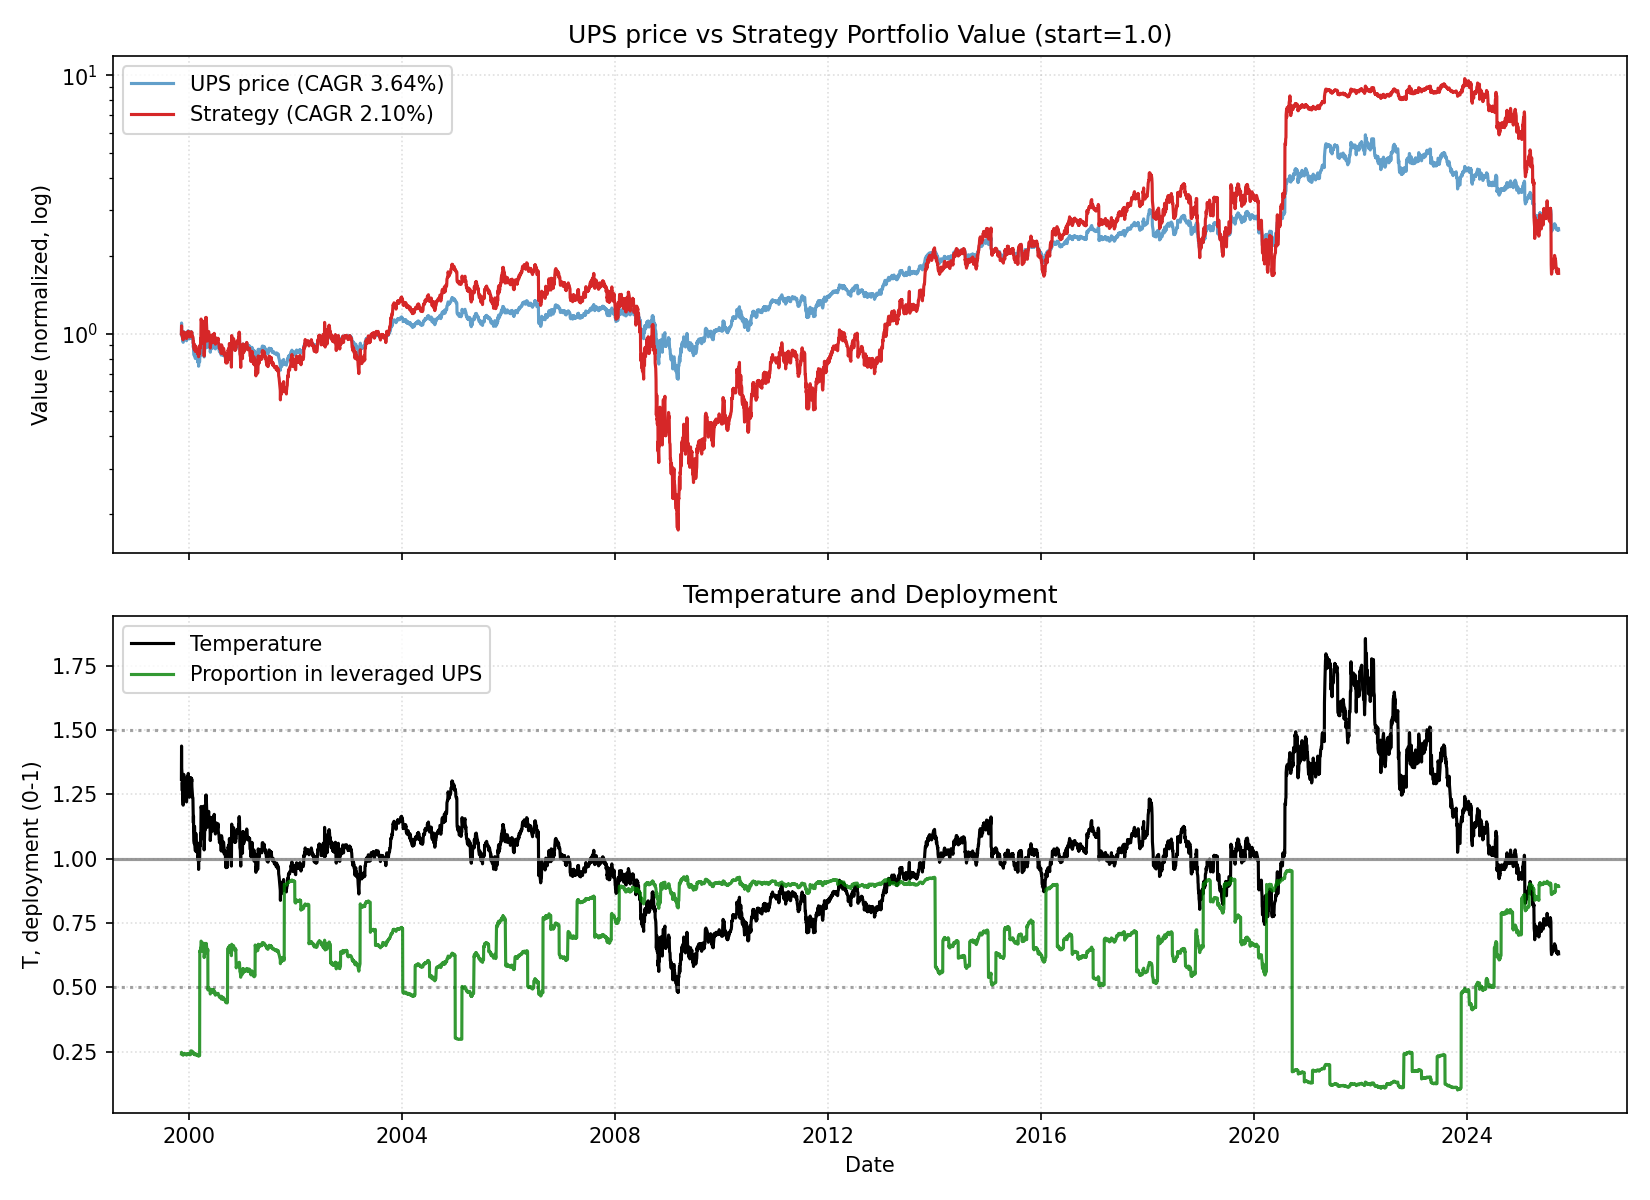

The data file committed next to this chart (first rows):
date, close, ret, ret_3, ret_6, ret_12, ret_22, temp, temp_ch_11, temp_ch_22, vol_22, vol_66, rate, yc_spread, credit_spread, yc_change_22, credit_change_22, port_unlevered, port_tqqq, port_cash, port_total, deployed_p, base_p, target_p
1999-11-10, 33.34, 0.0, , , , , 1.309, , , , , 5.3, 0.19, 2.13, , , 0.7235, 0.0, 0.2767, 1, 0.2411, 0.2411, 0.2411
1999-11-11, 36.63, 0.0989, , , , , 1.438, , , , , 5.3, 0.19, 2.13, , , 0.795, 0.0, 0.2768, 1.072, 0.2473, 0.1237, 0.1237
1999-11-12, 34.44, -0.06, 0.03297, , , , 1.352, , , , , 5.3, 0.15, 2.13, , , 0.7473, 0.0, 0.2768, 1.024, 0.2432, 0.1789, 0.1789
1999-11-15, 33.7, -0.02128, -0.08, , , , 1.322, , , , , 5.3, 0.15, 2.09, , , 0.7314, 0.0, 0.2769, 1.008, 0.2418, 0.2218, 0.2218
1999-11-16, 32.24, -0.04348, -0.06383, , , , 1.265, , , , , 5.3, 0.12, 2.04, , , 0.6996, 0.0, 0.277, 0.9766, 0.2388, 0.3059, 0.3059
1999-11-17, 33.06, 0.02557, -0.01902, -0.008242, , , 1.297, , , , , 5.3, 0.14, 2.04, , , 0.7175, 0.0, 0.277, 0.9945, 0.2405, 0.2592, 0.2592
1999-11-18, 32.39, -0.02031, 0.004734, -0.1158, , , 1.27, , , , , 5.3, 0.16, 2.04, , , 0.7029, 0.0, 0.2771, 0.98, 0.2391, 0.2979, 0.2979
1999-11-19, 31.75, -0.01979, -0.0397, -0.07801, , , 1.245, , , , , 5.3, 0.15, 2.02, , , 0.689, 0.0, 0.2771, 0.9662, 0.2377, 0.3348, 0.3348
1999-11-22, 30.83, -0.02885, -0.04807, -0.08515, , , 1.208, , , , , 5.3, 0.14, 2.03, , , 0.6692, 0.0, 0.2772, 0.9463, 0.2357, 0.3881, 0.3881
1999-11-23, 32.33, 0.04851, 0.01827, 0.002841, , , 1.267, , , , , 5.3, 0.15, 2.04, , , 0.7016, 0.0, 0.2773, 0.9789, 0.2389, 0.303, 0.303
1999-11-24, 33.21, 0.02732, 0.07716, 0.004553, , , 1.301, , , , , 5.3, 0.12, 2.02, , , 0.7208, 0.0, 0.2773, 0.9981, 0.2407, 0.2529, 0.2529
1999-11-26, 33.92, 0.02124, 0.04914, 0.04716, 0.01743, , 1.328, 0.01458, , , , 5.3, 0.13, 2.01, , , 0.7361, 0.0, 0.2774, 1.013, 0.2421, 0.2133, 0.2133
1999-11-29, 33.43, -0.01447, 0.006464, 0.05285, -0.08753, , 1.308, -0.09041, , , , 5.3, 0.17, 1.99, , , 0.7254, 0.0, 0.2774, 1.003, 0.2411, 0.2423, 0.2423
1999-11-30, 32.41, -0.03028, -0.0443, 0.0513, -0.05868, , 1.268, -0.06164, , , , 5.3, 0.17, 1.99, , , 0.7035, 0.0, 0.2775, 0.981, 0.239, 0.3003, 0.3003
1999-12-01, 32.32, -0.002838, -0.03303, -0.000189, -0.04094, , 1.265, -0.04363, , , , 5.3, 0.17, 1.97, , , 0.7015, 0.0, 0.2775, 0.979, 0.2388, 0.3059, 0.3059
1999-12-02, 32.91, 0.01803, 0.01514, -0.009233, 0.02073, , 1.287, 0.01787, , , , 5.3, 0.18, 1.95, , , 0.7141, 0.0, 0.2776, 0.9917, 0.24, 0.273, 0.273
1999-12-03, 32.6, -0.00932, 0.008539, -0.03888, -0.014, , 1.275, -0.01676, , , , 5.3, 0.18, 1.96, , , 0.7075, 0.0, 0.2777, 0.9851, 0.2394, 0.2908, 0.2908
1999-12-06, 32.51, -0.002823, -0.01212, -0.02752, 0.003606, , 1.271, 0.0004447, , , , 5.3, 0.18, 1.96, , , 0.7055, 0.0, 0.2777, 0.9832, 0.2392, 0.297, 0.297
1999-12-07, 33.37, 0.02642, 0.02352, 0.02933, 0.05092, , 1.304, 0.04761, , , , 5.3, 0.16, 1.97, , , 0.7241, 0.0, 0.2778, 1.002, 0.2409, 0.2485, 0.2485
1999-12-08, 33.55, 0.005514, 0.03208, 0.03795, 0.0881, , 1.311, 0.08505, , , , 5.3, 0.17, 1.95, , , 0.7281, 0.0, 0.2778, 1.006, 0.2413, 0.2383, 0.2383
1999-12-09, 33.12, -0.0128, -0.007354, 0.006523, 0.02447, , 1.294, 0.0216, , , , 5.3, 0.18, 1.95, , , 0.7188, 0.0, 0.2779, 0.9967, 0.2404, 0.2631, 0.2631
1999-12-10, 32.45, -0.02037, -0.03291, -0.004705, -0.02308, -0.02672, 1.267, -0.02582, -0.03183, 0.0341, , 5.3, 0.15, 1.95, , , 0.7041, 0.0, 0.278, 0.9821, 0.239, 0.3018, 0.3018
1999-12-13, 32.38, -0.00189, -0.02222, -0.003773, -0.04521, -0.116, 1.264, -0.04805, -0.1209, 0.0341, , 5.3, 0.15, 1.95, -0.04, -0.18, 0.7028, 0.0, 0.278, 0.9808, 0.2389, 0.3063, 0.3063
1999-12-14, 31.89, -0.01515, -0.01701, -0.04412, -0.04587, -0.07382, 1.245, -0.04838, -0.079, 0.02591, , 5.3, 0.15, 1.94, -0.04, -0.19, 0.6922, 0.0, 0.2781, 0.9702, 0.2378, 0.3345, 0.3345
1999-12-15, 31.28, -0.01923, -0.03409, -0.06764, -0.03501, -0.07188, 1.221, -0.03754, -0.07675, 0.02317, , 5.3, 0.15, 1.93, 0.0, -0.2, 0.6789, 0.0, 0.2781, 0.957, 0.2365, 0.3697, 0.3697
1999-12-16, 31.4, 0.003922, -0.01538, -0.05185, -0.02846, -0.02589, 1.225, -0.03101, -0.031, 0.02291, , 5.3, 0.16, 1.93, 0.01, -0.16, 0.6815, 0.0, 0.2782, 0.9597, 0.2367, 0.3631, 0.3631
1999-12-17, 32.69, 0.04102, 0.0451, 0.007562, -0.006524, -0.01122, 1.275, -0.009133, -0.0164, 0.02287, , 5.3, 0.15, 1.93, 0.03, -0.11, 0.7095, 0.0, 0.2782, 0.9877, 0.2394, 0.2901, 0.2901
1999-12-20, 33.61, 0.02814, 0.07031, 0.03788, 0.03104, 0.03769, 1.311, 0.02798, 0.03189, 0.02301, , 5.3, 0.15, 1.91, 0.01, -0.13, 0.7294, 0.0, 0.2783, 1.008, 0.2413, 0.2388, 0.2388
1999-12-21, 33.86, 0.007298, 0.03565, 0.06154, 0.04151, 0.06637, 1.32, 0.03877, 0.06041, 0.02254, , 5.3, 0.17, 1.92, 0.01, -0.12, 0.7348, 0.0, 0.2784, 1.013, 0.2417, 0.2252, 0.2252
1999-12-22, 32.87, -0.02899, -0.0219, 0.05098, -0.01471, 0.06622, 1.281, -0.01729, 0.06063, 0.02305, , 5.3, 0.15, 1.89, 0.0, -0.13, 0.7135, 0.0, 0.2784, 0.9919, 0.2398, 0.2813, 0.2813
1999-12-23, 33.24, 0.01119, -0.01812, 0.05859, -0.009141, 0.02827, 1.296, -0.01174, 0.02287, 0.02207, , 5.3, 0.17, 1.88, 0.03, -0.15, 0.7214, 0.0, 0.2785, 0.9999, 0.2405, 0.2607, 0.2607
1999-12-27, 34.19, 0.0286, 0.04011, 0.04597, 0.03241, 0.02955, 1.332, 0.02916, 0.02361, 0.02049, , 5.3, 0.19, 1.86, 0.04, -0.18, 0.7421, 0.0, 0.2785, 1.021, 0.2424, 0.2081, 0.2081
1999-12-28, 33.86, -0.009866, 0.01845, 0.007298, 0.04348, -0.001809, 1.318, 0.04019, -0.007392, 0.0199, , 5.3, 0.2, 1.85, 0.08, -0.17, 0.7348, 0.0, 0.2786, 1.013, 0.2417, 0.2276, 0.2276
1999-12-29, 33.37, -0.01449, -0.02422, -0.01449, 0.0303, -0.001835, 1.299, 0.02742, -0.00707, 0.01963, , 5.3, 0.19, 1.84, 0.06, -0.17, 0.7241, 0.0, 0.2787, 1.003, 0.2407, 0.2558, 0.2558
1999-12-30, 33.37, 0.0, -0.01449, 0.01493, 0.04615, 0.02933, 1.299, 0.04322, 0.02393, 0.01938, , 5.3, 0.2, 1.84, 0.03, -0.15, 0.7241, 0.0, 0.2787, 1.003, 0.2407, 0.2561, 0.2561
1999-12-31, 33.86, 0.01471, 0.01471, 0.01845, 0.08235, 0.04744, 1.318, 0.07932, 0.04194, 0.01837, , 5.3, 0.21, 1.73, 0.04, -0.26, 0.7348, 0.0, 0.2788, 1.014, 0.2416, 0.2286, 0.2286
2000-01-03, 32.91, -0.02808, -0.01379, -0.03767, 0.04785, 0.0, 1.28, 0.04455, -0.005593, 0.01945, , 5.3, 0.2, 1.69, 0.03, -0.28, 0.7141, 0.0, 0.2788, 0.993, 0.2397, 0.2835, 0.2835
2000-01-04, 31.86, -0.03169, -0.05888, -0.05888, -0.02533, -0.02258, 1.239, -0.0284, -0.02805, 0.02025, , 5.3, 0.19, 1.72, 0.01, -0.23, 0.6915, 0.0, 0.2789, 0.9704, 0.2375, 0.3429, 0.3429
2000-01-05, 33.37, 0.04716, 0.01398, 0.0, -0.0073, 0.02642, 1.297, -0.01008, 0.02103, 0.02262, , 5.3, 0.24, 1.67, 0.06, -0.29, 0.7241, 0.0, 0.279, 1.003, 0.2406, 0.2581, 0.2581
2000-01-06, 33.37, 0.0, 0.04716, 0.0, -0.01449, 0.0, 1.297, -0.01725, -0.005245, 0.02261, , 5.3, 0.22, 1.67, 0.04, -0.29, 0.7241, 0.0, 0.279, 1.003, 0.2406, 0.2584, 0.2584
2000-01-07, 32.57, -0.0239, -0.0239, -0.03804, -0.009329, -0.02925, 1.266, -0.0121, -0.03434, 0.0225, , 5.3, 0.21, 1.7, 0.05, -0.27, 0.7068, 0.0, 0.2791, 0.9859, 0.239, 0.3039, 0.3039
2000-01-10, 32.91, 0.01036, -0.01379, 0.0, -0.01015, -0.006481, 1.278, -0.01327, -0.01204, 0.02259, , 5.3, 0.19, 1.7, 0.02, -0.25, 0.7141, 0.0, 0.2791, 0.9933, 0.2397, 0.2858, 0.2858
2000-01-11, 32.02, -0.02703, -0.01695, 0.004813, -0.06368, -0.01323, 1.244, -0.06614, -0.01875, 0.02315, , 5.3, 0.22, 1.69, 0.04, -0.26, 0.6948, 0.0, 0.2792, 0.974, 0.2378, 0.3365, 0.3365
2000-01-12, 33.06, 0.03257, 0.004659, -0.009192, -0.02355, 0.02083, 1.284, -0.02611, 0.01548, 0.02382, , 5.3, 0.23, 1.68, 0.08, -0.27, 0.7175, 0.0, 0.2792, 0.9967, 0.2399, 0.2778, 0.2778
2000-01-13, 33.52, 0.01392, 0.04693, 0.004595, 0.004595, 0.05096, 1.302, 0.001958, 0.04545, 0.02396, , 5.3, 0.23, 1.75, 0.08, -0.2, 0.7613, 0.0, 0.2454, 1.007, 0.2521, 0.2521, 0.2521
2000-01-14, 33.89, 0.01098, 0.02505, 0.04049, 0.01562, 0.08333, 1.316, 0.01296, 0.07765, 0.02372, , 5.3, 0.25, 1.73, 0.1, -0.21, 0.7697, 0.0, 0.2455, 1.015, 0.2527, 0.2316, 0.2316
2000-01-18, 33.7, -0.00543, 0.005489, 0.02423, -0.004529, 0.07324, 1.307, -0.007665, 0.06705, 0.02328, , 5.3, 0.28, 1.72, 0.13, -0.21, 0.7655, 0.0, 0.2456, 1.011, 0.2524, 0.2433, 0.2433
2000-01-19, 33.49, -0.006369, -0.01176, 0.04598, 0.01771, 0.02439, 1.299, 0.01486, 0.01848, 0.02338, , 5.3, 0.27, 1.7, 0.11, -0.23, 0.7606, 0.0, 0.2456, 1.006, 0.252, 0.2558, 0.2558
2000-01-20, 33.79, 0.009157, 0.002729, 0.02226, 0.06063, 0.005473, 1.311, 0.05766, 2.4592428835124025e-05, 0.02187, , 5.3, 0.3, 1.66, 0.15, -0.27, 0.7676, 0.0, 0.2457, 1.013, 0.2525, 0.2388, 0.2388
2000-01-21, 33, -0.02359, -0.01465, -0.01555, -0.01103, -0.02536, 1.279, -0.0138, -0.03064, 0.02167, , 5.3, 0.31, 1.63, 0.16, -0.28, 0.7495, 0.0, 0.2457, 0.9952, 0.251, 0.2842, 0.2842
2000-01-24, 32.38, -0.01859, -0.04174, -0.04434, -0.02941, -0.01493, 1.255, -0.03247, -0.02061, 0.02192, , 5.3, 0.26, 1.67, 0.09, -0.25, 0.7355, 0.0, 0.2458, 0.9813, 0.2499, 0.3198, 0.3198
2000-01-25, 32.32, -0.001894, -0.02045, -0.04095, -0.007532, -0.02767, 1.252, -0.01066, -0.03328, 0.02107, , 5.3, 0.26, 1.63, 0.11, -0.26, 0.7341, 0.0, 0.2458, 0.9799, 0.2497, 0.3236, 0.3236
2000-01-26, 31.95, -0.01139, -0.01326, -0.04579, -0.02889, -0.06547, 1.238, -0.03161, -0.07037, 0.02102, , 5.3, 0.24, 1.59, 0.07, -0.29, 0.7258, 0.0, 0.2459, 0.9716, 0.249, 0.3447, 0.3447
2000-01-27, 31.95, 0.0, -0.01139, -0.05445, -0.001916, -0.05616, 1.238, -0.004711, -0.06111, 0.01992, , 5.3, 0.17, 1.55, -0.02, -0.31, 0.7258, 0.0, 0.2459, 0.9717, 0.249, 0.345, 0.345
2000-01-28, 31.86, -0.002879, -0.002879, -0.03439, -0.03618, -0.04504, 1.234, -0.03888, -0.05005, 0.01986, , 5.3, 0.08, 1.6, -0.12, -0.25, 0.7237, 0.0, 0.246, 0.9696, 0.2488, 0.3505, 0.3505
2000-01-31, 29.44, -0.07603, -0.07869, -0.09091, -0.1217, -0.1176, 1.14, -0.1245, -0.1226, 0.02522, , 5.3, 0.07, 1.68, -0.12, -0.16, 0.6687, 0.0, 0.246, 0.9147, 0.2437, 0.4881, 0.4881
2000-02-01, 30.11, 0.02292, -0.05486, -0.06831, -0.1113, -0.1105, 1.165, -0.1141, -0.1155, 0.02592, , 5.73, 0.02, 1.65, -0.18, -0.19, 0.684, 0.0, 0.2461, 0.9301, 0.2451, 0.4503, 0.4503
2000-02-02, 28.58, -0.05092, -0.02917, -0.1056, -0.152, -0.1314, 1.106, -0.1542, -0.136, 0.02736, , 5.73, -0.03, 1.62, -0.24, -0.11, 0.6492, 0.0, 0.2461, 0.8953, 0.2417, 0.5371, 0.5371
2000-02-03, 28.27, -0.01073, -0.0611, -0.1152, -0.1557, -0.1126, 1.094, -0.1579, -0.1173, 0.02698, , 5.73, -0.07, 1.64, -0.27, -0.05, 0.6422, 0.0, 0.2462, 0.8884, 0.241, 0.5547, 0.5547
2000-02-04, 27.66, -0.02169, -0.03219, -0.1319, -0.1815, -0.171, 1.07, -0.1836, -0.1753, 0.02662, , 5.73, -0.1, 1.6, -0.29, -0.12, 0.6283, 0.0, 0.2462, 0.8745, 0.2395, 0.5895, 0.5895
... 6,444 more rows
